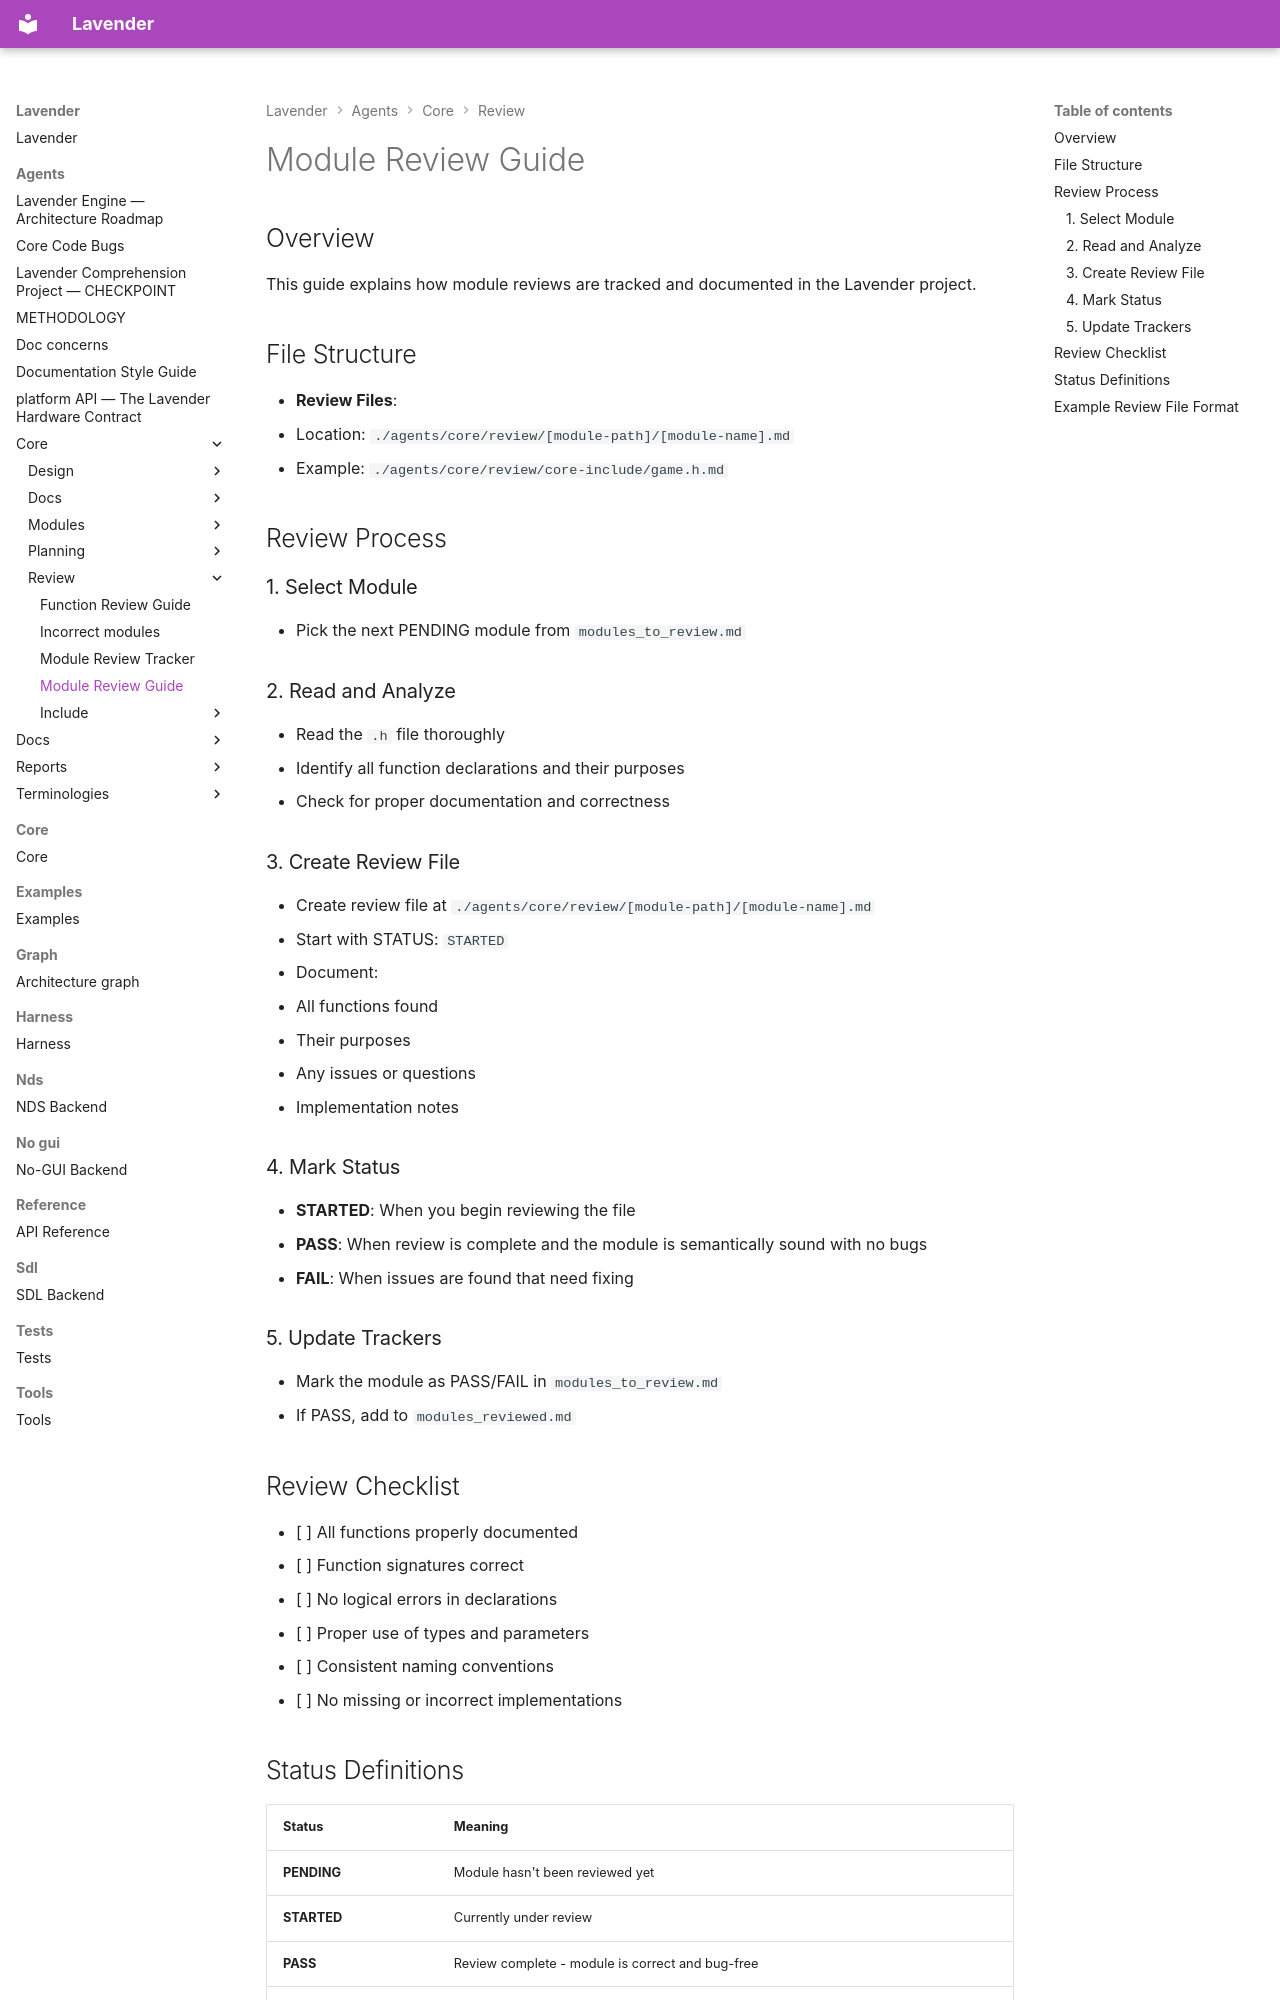

repository: darius-grauslys/lavender · page: agents/core/review/review_guide.html · generator: mkdocs

# Module Review Guide

## Overview
This guide explains how module reviews are tracked and documented in the Lavender project.

## File Structure
- **Review Files**:
  - Location: `./agents/core/review/[module-path]/[module-name].md`
  - Example: `./agents/core/review/core-include/game.h.md`

## Review Process

### 1. Select Module
- Pick the next PENDING module from `modules_to_review.md`

### 2. Read and Analyze
- Read the `.h` file thoroughly
- Identify all function declarations and their purposes
- Check for proper documentation and correctness

### 3. Create Review File
- Create review file at `./agents/core/review/[module-path]/[module-name].md`
- Start with STATUS: `STARTED`
- Document:
  - All functions found
  - Their purposes
  - Any issues or questions
  - Implementation notes

### 4. Mark Status
- **STARTED**: When you begin reviewing the file
- **PASS**: When review is complete and the module is semantically sound with no bugs
- **FAIL**: When issues are found that need fixing

### 5. Update Trackers
- Mark the module as PASS/FAIL in `modules_to_review.md`
- If PASS, add to `modules_reviewed.md`

## Review Checklist
- [ ] All functions properly documented
- [ ] Function signatures correct
- [ ] No logical errors in declarations
- [ ] Proper use of types and parameters
- [ ] Consistent naming conventions
- [ ] No missing or incorrect implementations
